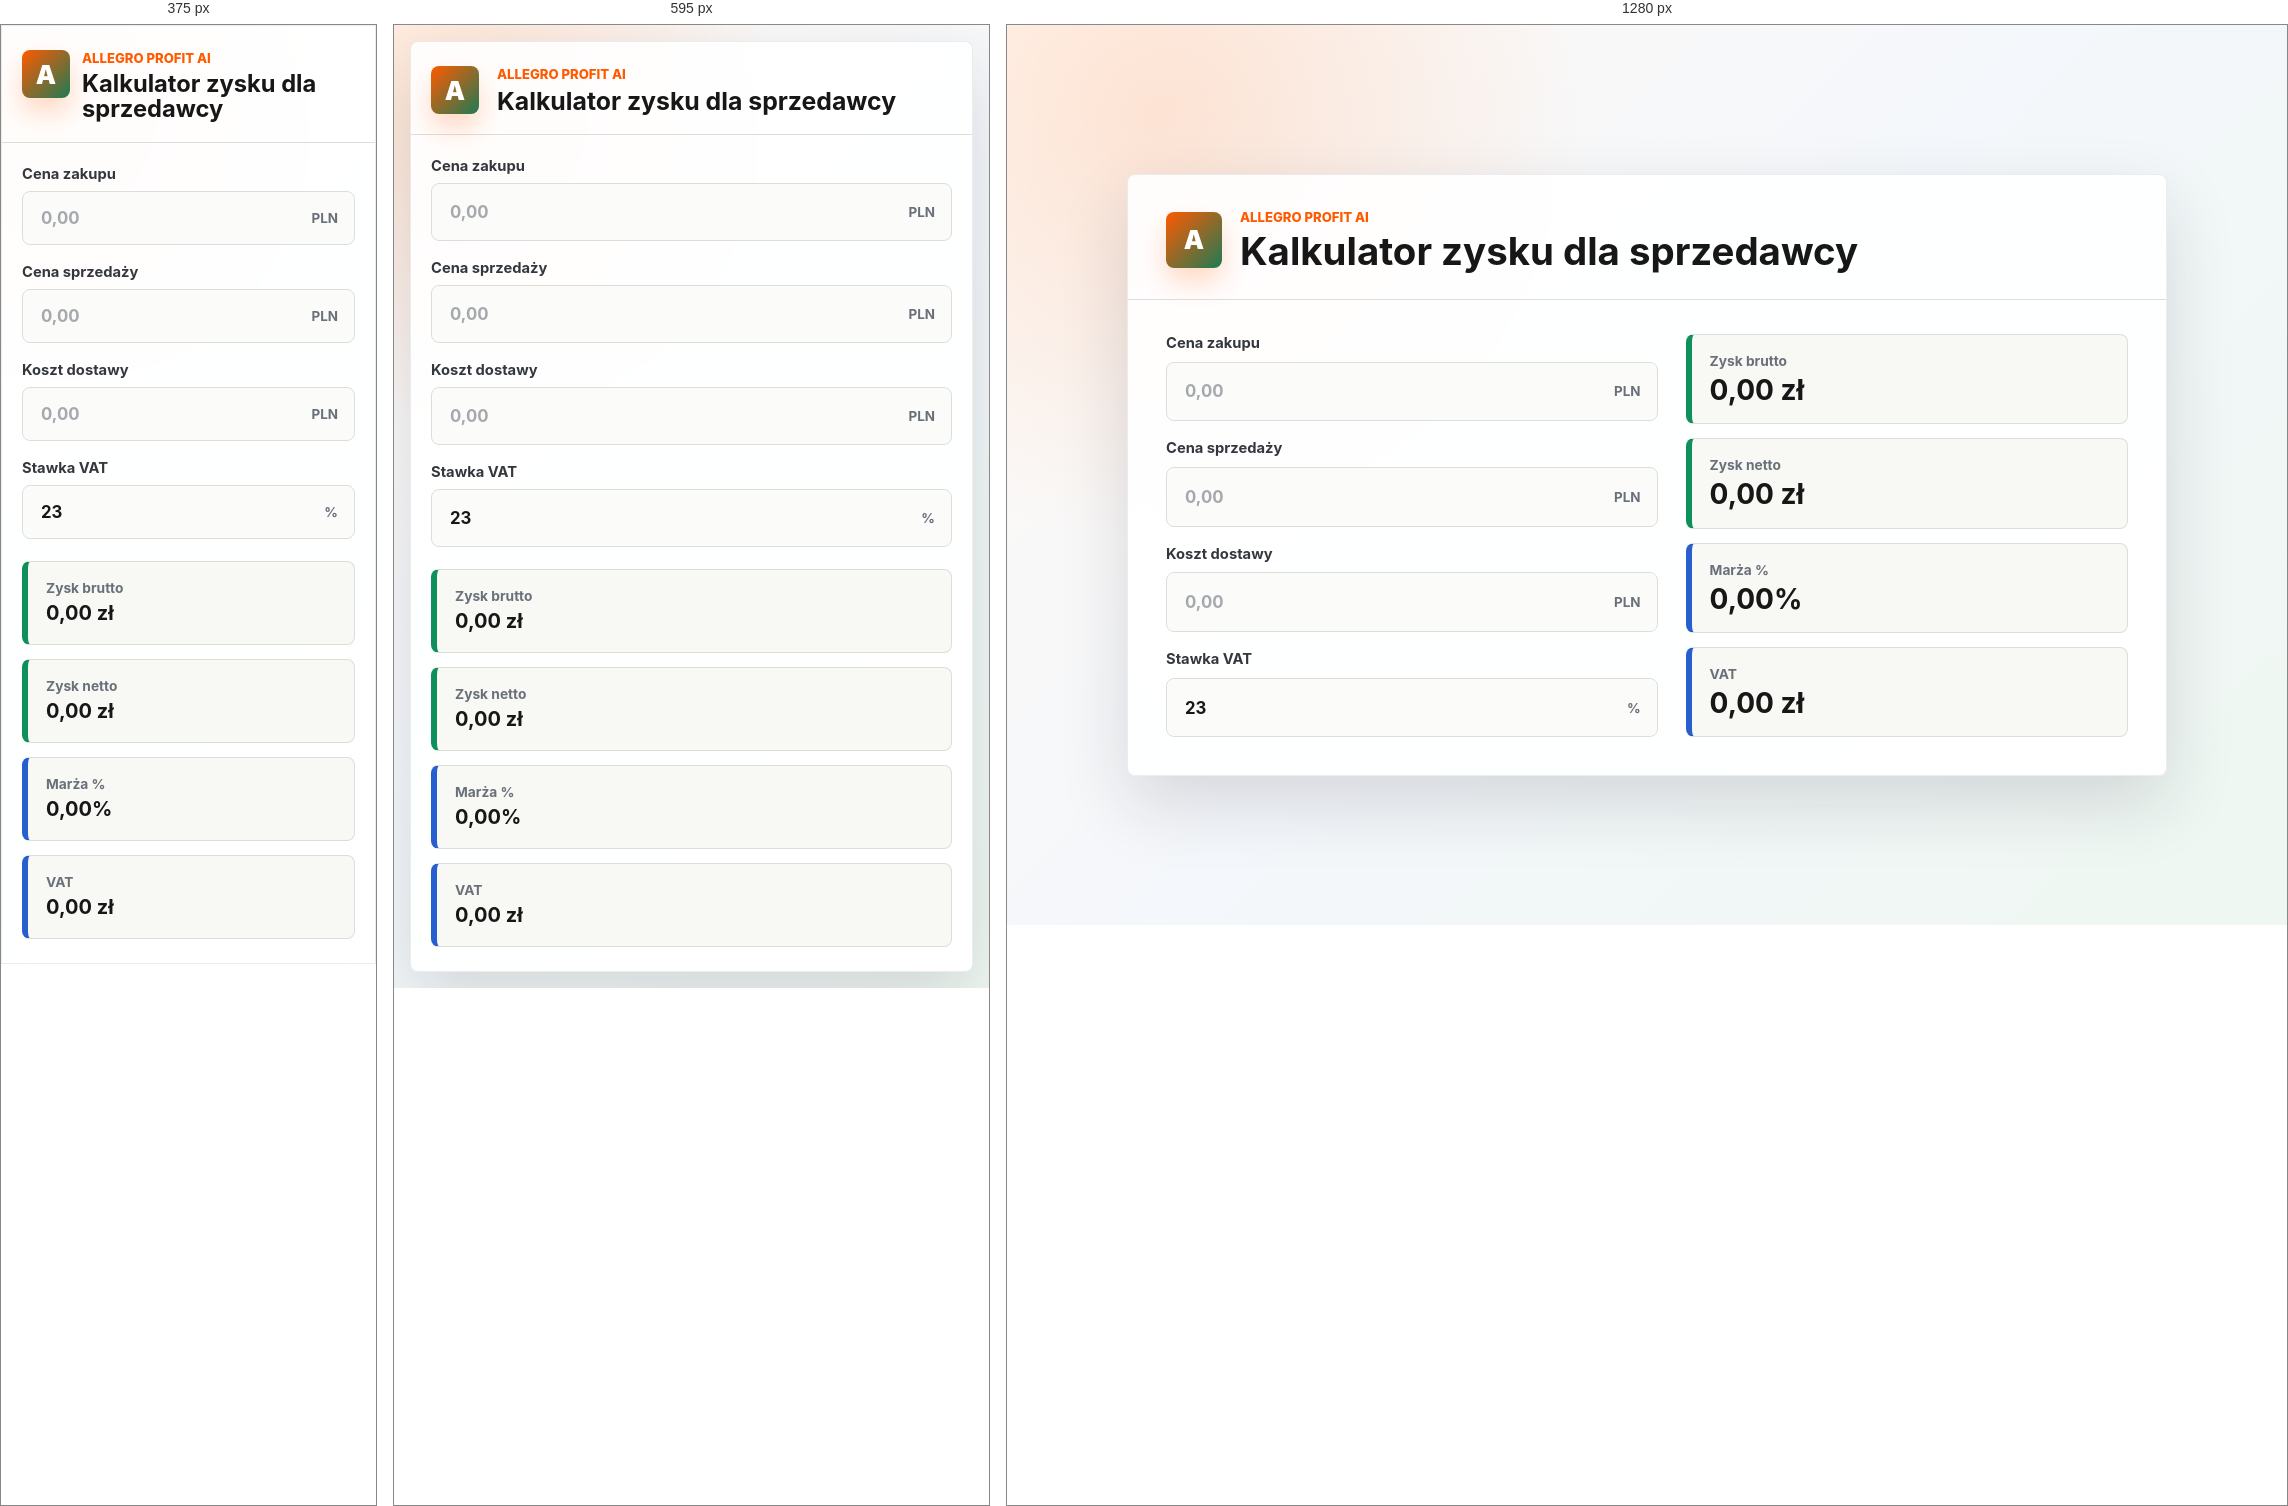
Rendered at 375 px, 595 px and 1280 px, left to right.

<!-- file: index.html -->
<!doctype html>
<html lang="pl">
  <head>
    <meta charset="UTF-8" />
    <meta name="viewport" content="width=device-width, initial-scale=1.0" />
    <meta name="theme-color" content="#ff5a00" />
    <title>Allegro Profit AI</title>
    <link rel="stylesheet" href="style.css" />
  </head>
  <body>
    <main class="app">
      <section class="panel" aria-label="Kalkulator zysku Allegro">
        <header class="header">
          <div class="brand-icon" aria-hidden="true">A</div>
          <div>
            <p>Allegro Profit AI</p>
            <h1>Kalkulator zysku dla sprzedawcy</h1>
          </div>
        </header>

        <div class="content">
          <form class="form" id="profit-form">
            <label class="field">
              <span>Cena zakupu</span>
              <div class="input-box">
                <input id="purchase-price" type="number" inputmode="decimal" min="0" step="0.01" placeholder="0,00" />
                <strong>PLN</strong>
              </div>
            </label>

            <label class="field">
              <span>Cena sprzedaży</span>
              <div class="input-box">
                <input id="sale-price" type="number" inputmode="decimal" min="0" step="0.01" placeholder="0,00" />
                <strong>PLN</strong>
              </div>
            </label>

            <label class="field">
              <span>Koszt dostawy</span>
              <div class="input-box">
                <input id="delivery-cost" type="number" inputmode="decimal" min="0" step="0.01" placeholder="0,00" />
                <strong>PLN</strong>
              </div>
            </label>

            <label class="field">
              <span>Stawka VAT</span>
              <div class="input-box">
                <input id="vat-rate" type="number" inputmode="decimal" min="0" step="0.01" value="23" />
                <strong>%</strong>
              </div>
            </label>
          </form>

          <section class="results" aria-label="Wyniki">
            <article class="result positive" id="gross-card">
              <span>Zysk brutto</span>
              <strong id="gross-profit">0,00 zł</strong>
            </article>

            <article class="result positive" id="net-card">
              <span>Zysk netto</span>
              <strong id="net-profit">0,00 zł</strong>
            </article>

            <article class="result">
              <span>Marża %</span>
              <strong id="margin">0,00%</strong>
            </article>

            <article class="result">
              <span>VAT</span>
              <strong id="vat">0,00 zł</strong>
            </article>
          </section>
        </div>
      </section>
    </main>

    <script src="script.js"></script>
  </body>
</html>


/* @media block from style.css */
@media (max-width: 760px) {
  .app {
    align-items: start;
    padding: 16px;
  }

  .header {
    align-items: flex-start;
    padding: 24px 20px 20px;
  }

  .brand-icon {
    width: 48px;
    height: 48px;
  }

  .content {
    grid-template-columns: 1fr;
    gap: 22px;
    padding: 22px 20px 24px;
  }
}

/* @media block from style.css */
@media (max-width: 430px) {
  .app {
    padding: 0;
  }

  .panel {
    min-height: 100vh;
    border-radius: 0;
  }

  .header {
    gap: 12px;
  }

  .header h1 {
    font-size: 1.48rem;
  }

  .input-box {
    min-height: 54px;
  }
}